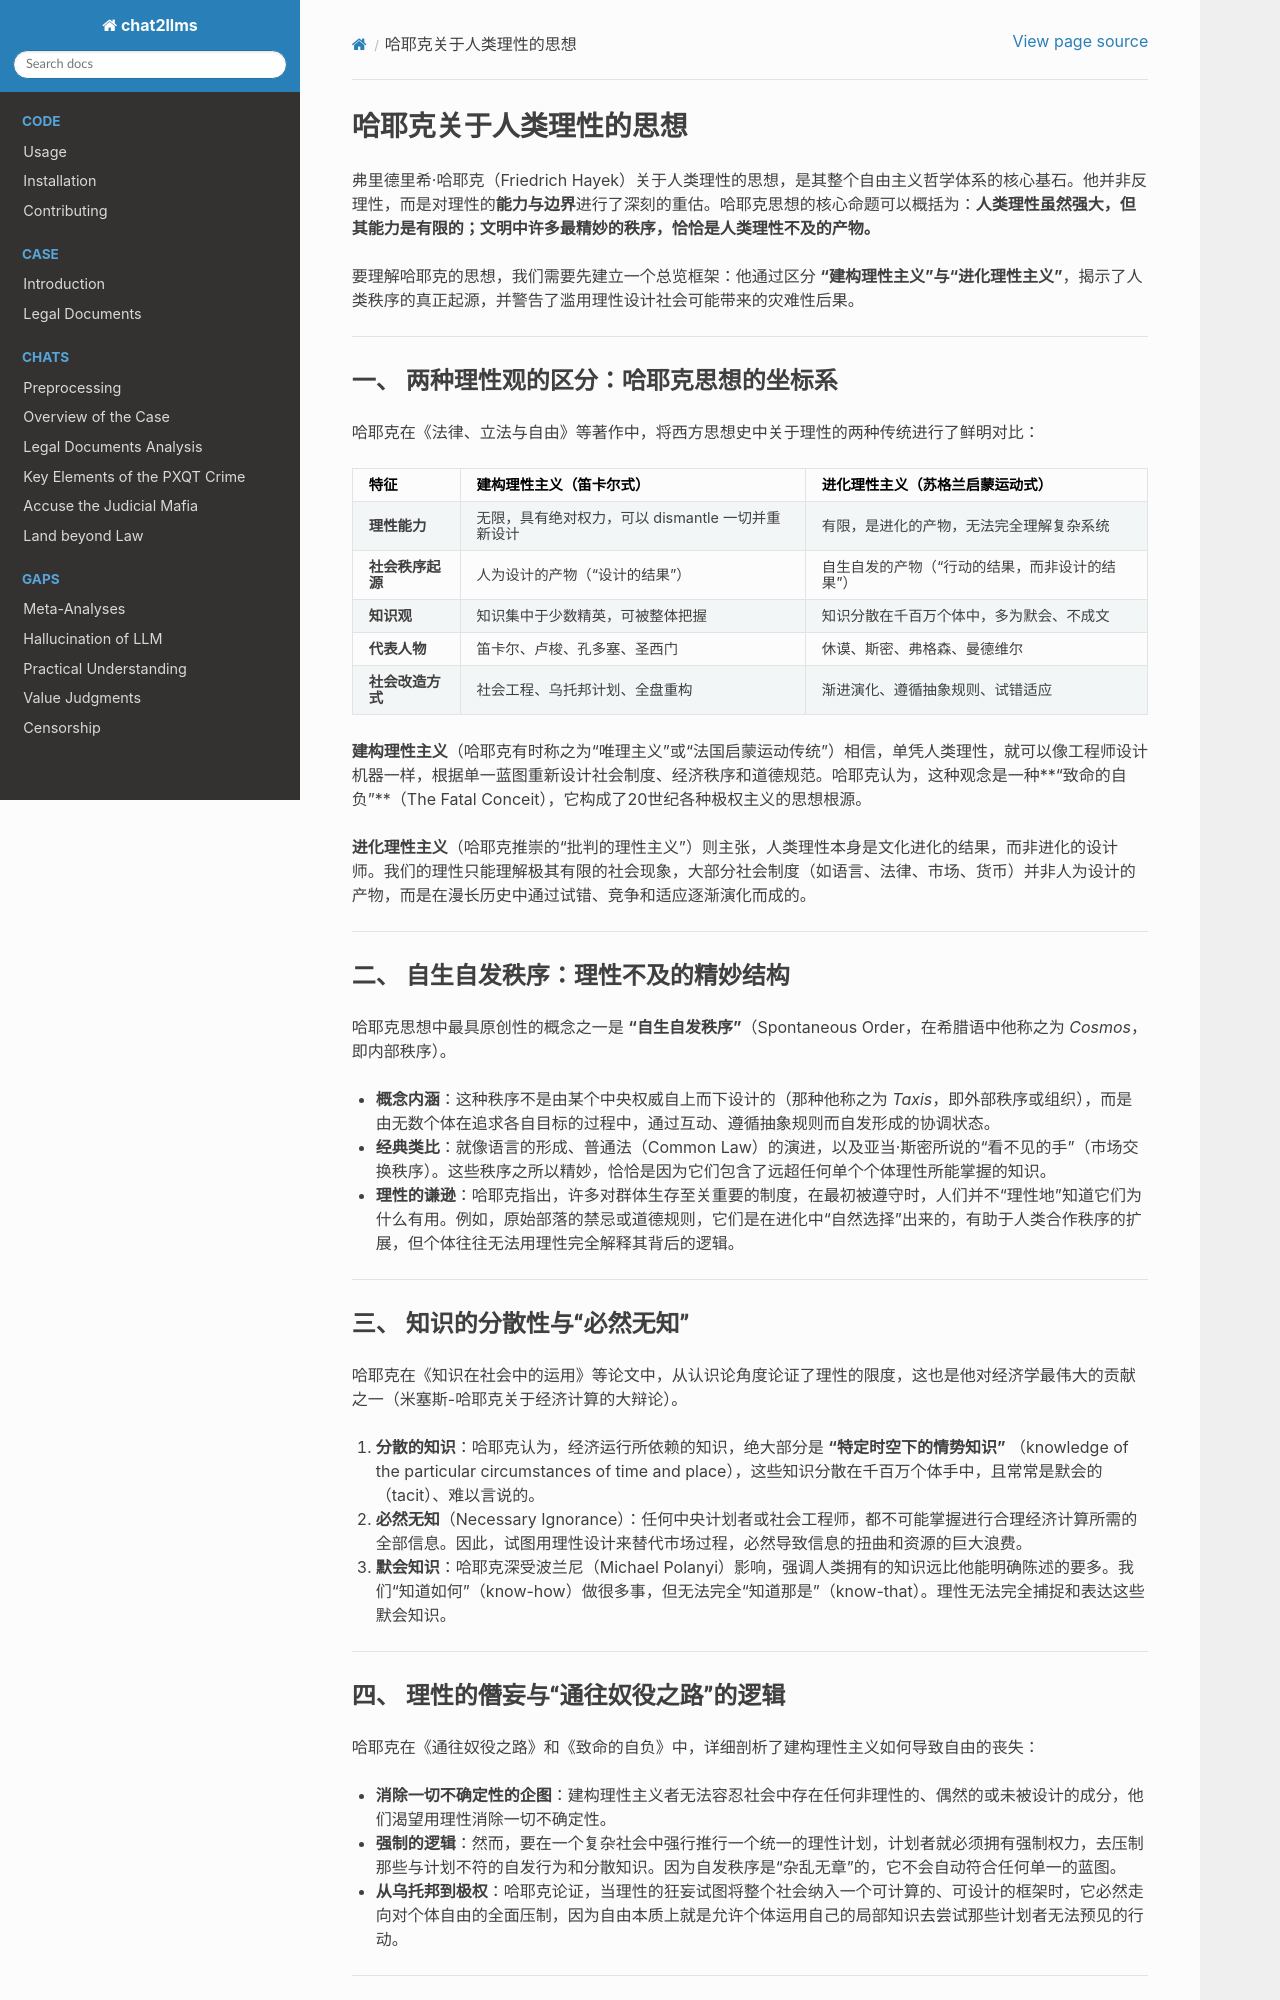

repository: goldollarch/chat2llms · page: chats/outlaw/analyse/foreign/branch/politic/hayek/ration.html · generator: sphinx

# 哈耶克关于人类理性的思想

弗里德里希·哈耶克（Friedrich Hayek）关于人类理性的思想，是其整个自由主义哲学体系的核心基石。他并非反理性，而是对理性的**能力与边界**进行了深刻的重估。哈耶克思想的核心命题可以概括为：**人类理性虽然强大，但其能力是有限的；文明中许多最精妙的秩序，恰恰是人类理性不及的产物。**

要理解哈耶克的思想，我们需要先建立一个总览框架：他通过区分 **“建构理性主义”**与**“进化理性主义”**，揭示了人类秩序的真正起源，并警告了滥用理性设计社会可能带来的灾难性后果。

---

### 一、 两种理性观的区分：哈耶克思想的坐标系

哈耶克在《法律、立法与自由》等著作中，将西方思想史中关于理性的两种传统进行了鲜明对比：

| 特征                   | 建构理性主义（笛卡尔式）                          | 进化理性主义（苏格兰启蒙运动式）                 |
| :--------------------- | :------------------------------------------------ | :----------------------------------------------- |
| **理性能力**     | 无限，具有绝对权力，可以 dismantle 一切并重新设计 | 有限，是进化的产物，无法完全理解复杂系统         |
| **社会秩序起源** | 人为设计的产物（“设计的结果”）                  | 自生自发的产物（“行动的结果，而非设计的结果”） |
| **知识观**       | 知识集中于少数精英，可被整体把握                  | 知识分散在千百万个体中，多为默会、不成文         |
| **代表人物**     | 笛卡尔、卢梭、孔多塞、圣西门                      | 休谟、斯密、弗格森、曼德维尔                     |
| **社会改造方式** | 社会工程、乌托邦计划、全盘重构                    | 渐进演化、遵循抽象规则、试错适应                 |

**建构理性主义**（哈耶克有时称之为“唯理主义”或“法国启蒙运动传统”）相信，单凭人类理性，就可以像工程师设计机器一样，根据单一蓝图重新设计社会制度、经济秩序和道德规范。哈耶克认为，这种观念是一种**“致命的自负”**（The Fatal Conceit），它构成了20世纪各种极权主义的思想根源。

**进化理性主义**（哈耶克推崇的“批判的理性主义”）则主张，人类理性本身是文化进化的结果，而非进化的设计师。我们的理性只能理解极其有限的社会现象，大部分社会制度（如语言、法律、市场、货币）并非人为设计的产物，而是在漫长历史中通过试错、竞争和适应逐渐演化而成的。

---

### 二、 自生自发秩序：理性不及的精妙结构

哈耶克思想中最具原创性的概念之一是 **“自生自发秩序”**（Spontaneous Order，在希腊语中他称之为 *Cosmos*，即内部秩序）。

- **概念内涵**：这种秩序不是由某个中央权威自上而下设计的（那种他称之为 *Taxis*，即外部秩序或组织），而是由无数个体在追求各自目标的过程中，通过互动、遵循抽象规则而自发形成的协调状态。
- **经典类比**：就像语言的形成、普通法（Common Law）的演进，以及亚当·斯密所说的“看不见的手”（市场交换秩序）。这些秩序之所以精妙，恰恰是因为它们包含了远超任何单个个体理性所能掌握的知识。
- **理性的谦逊**：哈耶克指出，许多对群体生存至关重要的制度，在最初被遵守时，人们并不“理性地”知道它们为什么有用。例如，原始部落的禁忌或道德规则，它们是在进化中“自然选择”出来的，有助于人类合作秩序的扩展，但个体往往无法用理性完全解释其背后的逻辑。

---

### 三、 知识的分散性与“必然无知”

哈耶克在《知识在社会中的运用》等论文中，从认识论角度论证了理性的限度，这也是他对经济学最伟大的贡献之一（米塞斯-哈耶克关于经济计算的大辩论）。

1. **分散的知识**：哈耶克认为，经济运行所依赖的知识，绝大部分是 **“特定时空下的情势知识”** （knowledge of the particular circumstances of time and place），这些知识分散在千百万个体手中，且常常是默会的（tacit）、难以言说的。
2. **必然无知**（Necessary Ignorance）：任何中央计划者或社会工程师，都不可能掌握进行合理经济计算所需的全部信息。因此，试图用理性设计来替代市场过程，必然导致信息的扭曲和资源的巨大浪费。
3. **默会知识**：哈耶克深受波兰尼（Michael Polanyi）影响，强调人类拥有的知识远比他能明确陈述的要多。我们“知道如何”（know-how）做很多事，但无法完全“知道那是”（know-that）。理性无法完全捕捉和表达这些默会知识。

---
